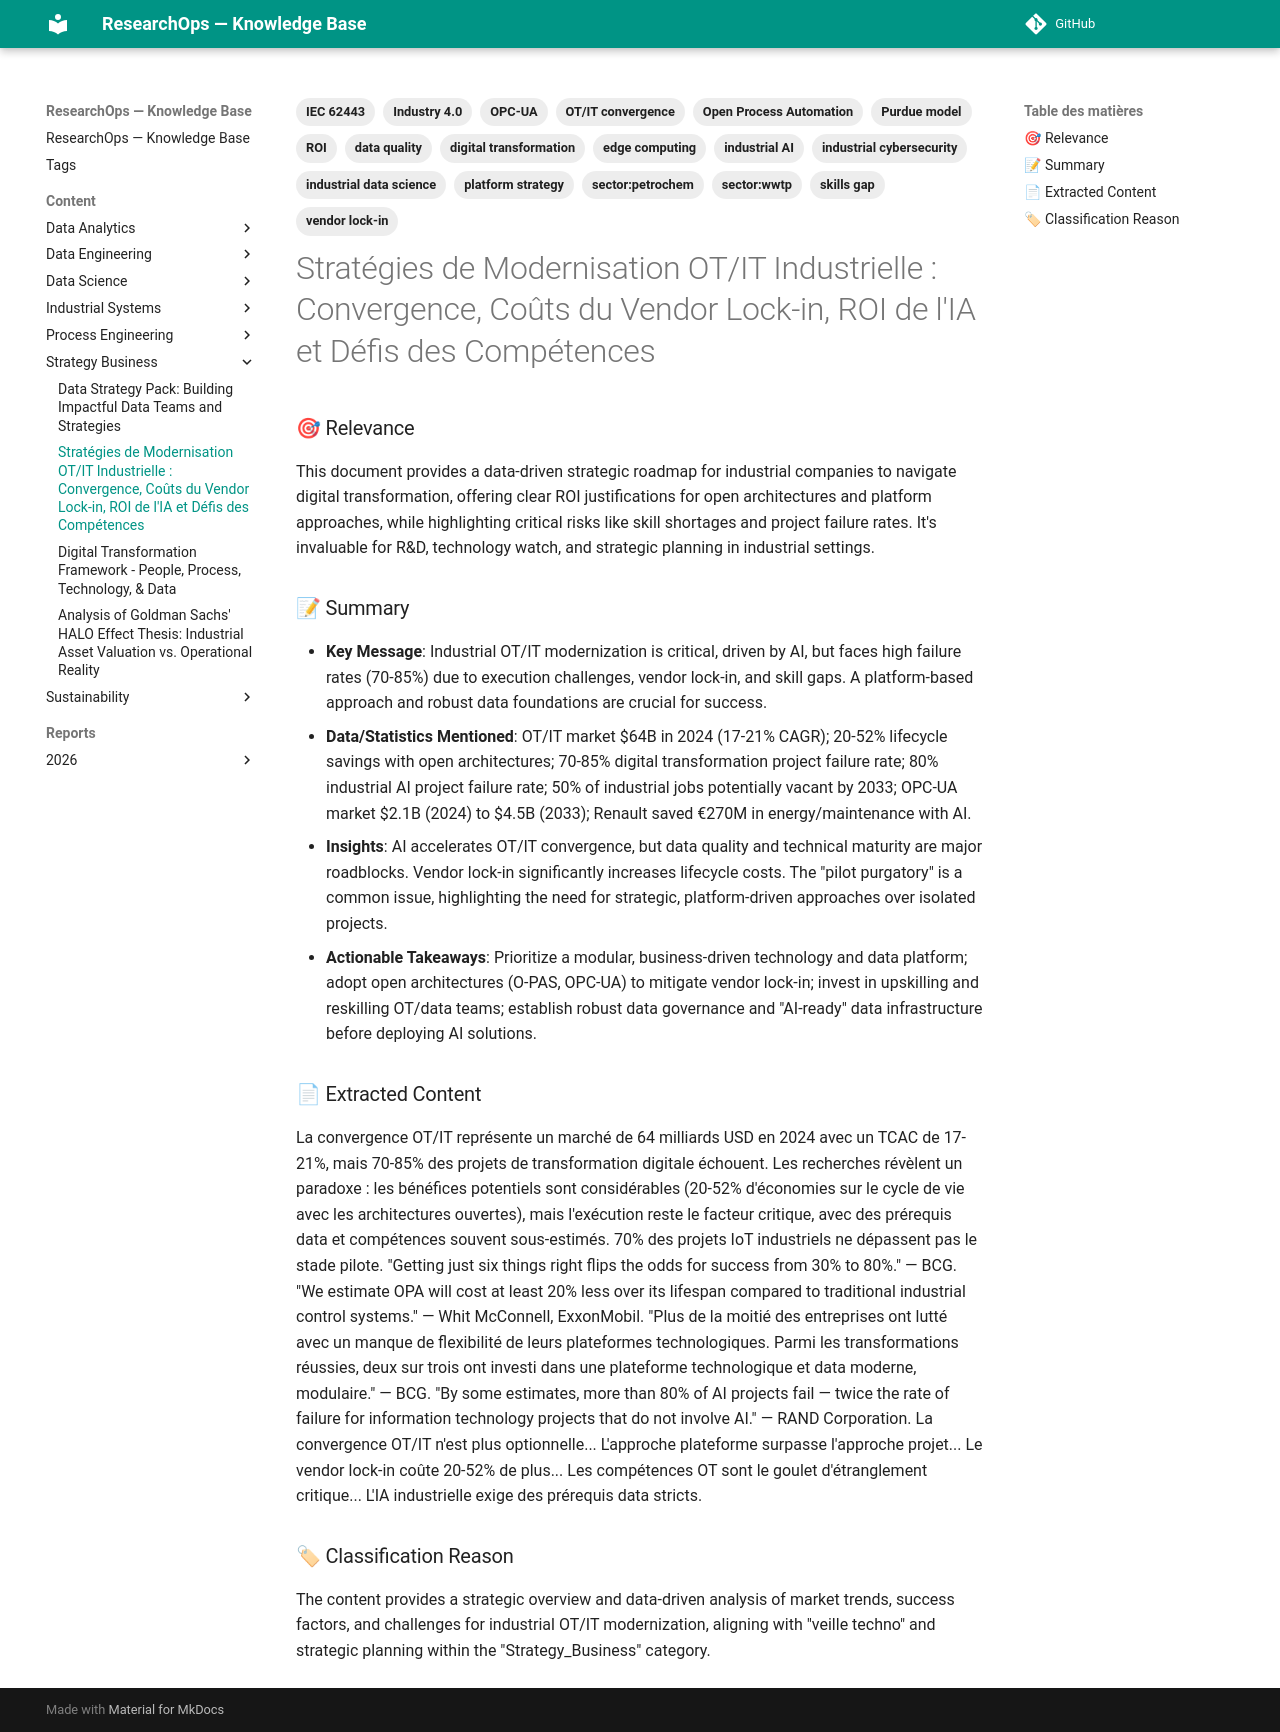

repository: yajeddig/ResearchOps · page: content/Strategy_Business/20260103_111227_strat_gies_de_modernisation_ot_it_industrielle___c/index.html · generator: mkdocs

---
title: "Stratégies de Modernisation OT/IT Industrielle : Convergence, Coûts du Vendor Lock-in, ROI de l'IA et Défis des Compétences"
date: 2026-01-03
category: Strategy_Business
confidence: 0.95
tags: ['OT/IT convergence', 'digital transformation', 'industrial AI', 'vendor lock-in', 'Open Process Automation', 'OPC-UA', 'IEC 62443', 'industrial cybersecurity', 'skills gap', 'data quality', 'Purdue model', 'Industry 4.0', 'ROI', 'platform strategy', 'edge computing', 'industrial data science', 'sector:wwtp', 'sector:petrochem']
source: "Telegram Document (.md)"
type: Article
source_type: Article
hash: 111227
---

### 🎯 Relevance
This document provides a data-driven strategic roadmap for industrial companies to navigate digital transformation, offering clear ROI justifications for open architectures and platform approaches, while highlighting critical risks like skill shortages and project failure rates. It's invaluable for R&D, technology watch, and strategic planning in industrial settings.

### 📝 Summary
- **Key Message**: Industrial OT/IT modernization is critical, driven by AI, but faces high failure rates (70-85%) due to execution challenges, vendor lock-in, and skill gaps. A platform-based approach and robust data foundations are crucial for success.
- **Data/Statistics Mentioned**: OT/IT market $64B in 2024 (17-21% CAGR); 20-52% lifecycle savings with open architectures; 70-85% digital transformation project failure rate; 80% industrial AI project failure rate; 50% of industrial jobs potentially vacant by 2033; OPC-UA market $2.1B (2024) to $4.5B (2033); Renault saved €270M in energy/maintenance with AI.
- **Insights**: AI accelerates OT/IT convergence, but data quality and technical maturity are major roadblocks. Vendor lock-in significantly increases lifecycle costs. The "pilot purgatory" is a common issue, highlighting the need for strategic, platform-driven approaches over isolated projects.
- **Actionable Takeaways**: Prioritize a modular, business-driven technology and data platform; adopt open architectures (O-PAS, OPC-UA) to mitigate vendor lock-in; invest in upskilling and reskilling OT/data teams; establish robust data governance and "AI-ready" data infrastructure before deploying AI solutions.

### 📄 Extracted Content
La convergence OT/IT représente un marché de 64 milliards USD en 2024 avec un TCAC de 17-21%, mais 70-85% des projets de transformation digitale échouent. Les recherches révèlent un paradoxe : les bénéfices potentiels sont considérables (20-52% d'économies sur le cycle de vie avec les architectures ouvertes), mais l'exécution reste le facteur critique, avec des prérequis data et compétences souvent sous-estimés. 70% des projets IoT industriels ne dépassent pas le stade pilote. "Getting just six things right flips the odds for success from 30% to 80%." — BCG. "We estimate OPA will cost at least 20% less over its lifespan compared to traditional industrial control systems." — Whit McConnell, ExxonMobil. "Plus de la moitié des entreprises ont lutté avec un manque de flexibilité de leurs plateformes technologiques. Parmi les transformations réussies, deux sur trois ont investi dans une plateforme technologique et data moderne, modulaire." — BCG. "By some estimates, more than 80% of AI projects fail — twice the rate of failure for information technology projects that do not involve AI." — RAND Corporation. La convergence OT/IT n'est plus optionnelle... L'approche plateforme surpasse l'approche projet... Le vendor lock-in coûte 20-52% de plus... Les compétences OT sont le goulet d'étranglement critique... L'IA industrielle exige des prérequis data stricts.

### 🏷 Classification Reason
The content provides a strategic overview and data-driven analysis of market trends, success factors, and challenges for industrial OT/IT modernization, aligning with "veille techno" and strategic planning within the "Strategy_Business" category.
